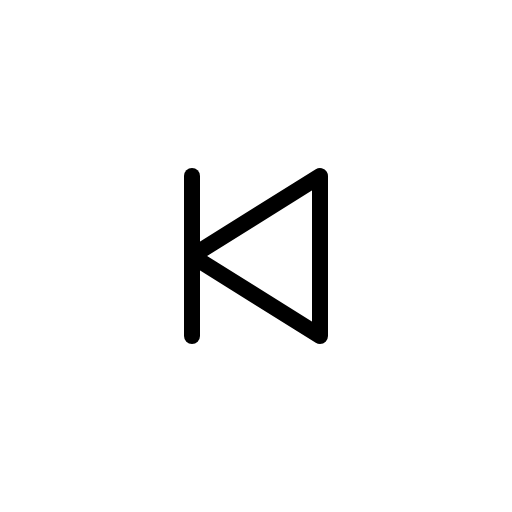
t = 0.00 s
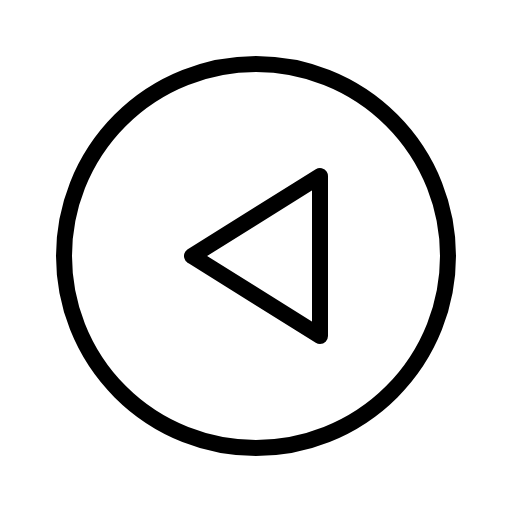
t = 0.60 s
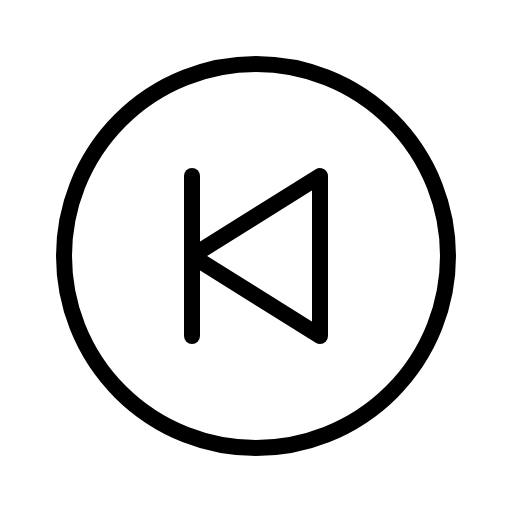
t = 1.35 s
t = 1.73 s: frame unchanged from t = 1.35 s, image omitted
t = 2.48 s: frame unchanged from t = 1.35 s, image omitted
t = 2.85 s: frame unchanged from t = 1.35 s, image omitted

The animated SVG that drew these frames (rendered in a browser with its animation timeline set to each time). Animation: 1 CSS @keyframes rule; one cycle of 3.60 s, repeats indefinitely.

<svg xmlns="http://www.w3.org/2000/svg" viewBox="0 0 256 256">
  <style>
    .draw-line {
      stroke-dasharray: 2000;
      stroke-dashoffset: 0;
    }
    svg:hover .draw-line {
      animation: phosphor-draw-in 3s ease-in-out infinite alternate;
    }
    @keyframes phosphor-draw-in {
      0%   { stroke-dashoffset: 2000; }
      50%  { stroke-dashoffset: 0; }
      100% { stroke-dashoffset: 0; }
    }
  </style><rect width="256" height="256" fill="none"/><circle cx="128" cy="128" r="96" fill="none" stroke="currentColor" stroke-linecap="round" stroke-linejoin="round" stroke-width="8" class="draw-line" pathLength="1" style="animation-delay: 0s"/><polygon points="96 128 160 88 160 168 96 128" fill="none" stroke="currentColor" stroke-linecap="round" stroke-linejoin="round" stroke-width="8" class="draw-line" pathLength="1" style="animation-delay: 0.3s"/><line x1="96" y1="88" x2="96" y2="168" fill="none" stroke="currentColor" stroke-linecap="round" stroke-linejoin="round" stroke-width="8" class="draw-line" pathLength="1" style="animation-delay: 0.6s"/></svg>
